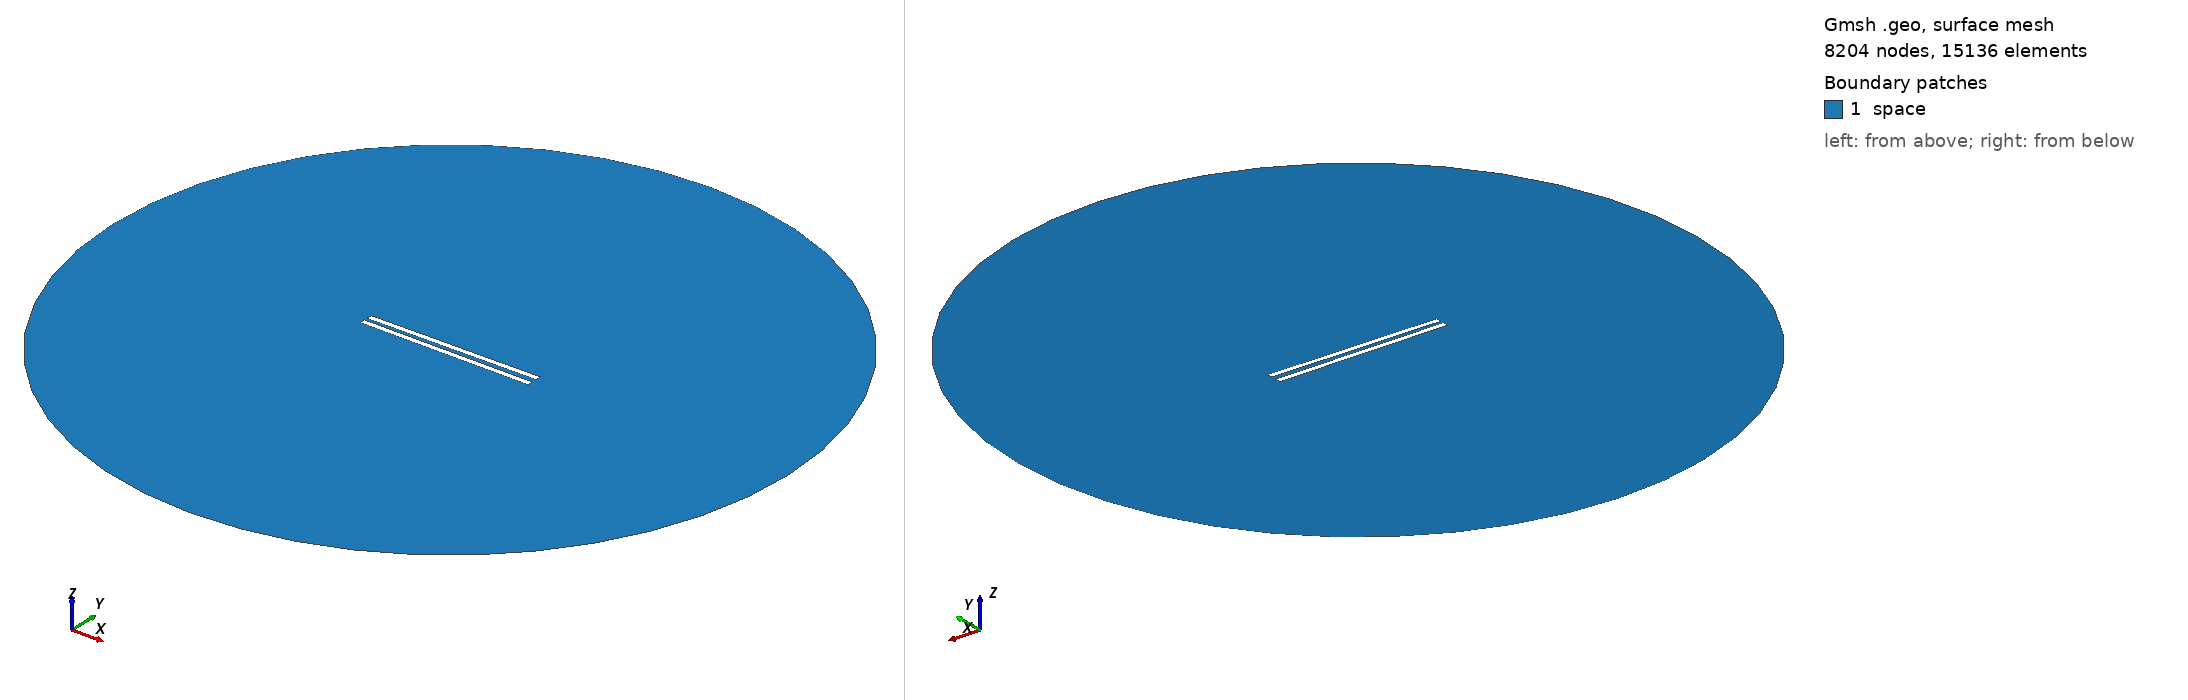

Gmsh geometry script, surface-meshed: 8204 nodes, 15136 surface elements. Boundary patches (legend numbers): 1 space. Left view from above one corner, right view from below the opposite corner. Legend entries are the model's physical surfaces. The drawing asked Gmsh for element sizes between 1% and 20% of the model's largest extent; the script's own settings can give other sizes.

=== 483.geo (drawn) ===
// Set the geometry kernel
SetFactory("OpenCASCADE");

//---------------------------------------
// Rectangles
//---------------------------------------

// Rectangle 1 (top)
Point(1) = {-49.67777777777778, 1.1944444444444444, 0, 1.0};
Point(2) = {49.67777777777778, 1.1944444444444444, 0, 1.0};
Point(3) = {49.67777777777778, 4.550000000000001, 0, 1.0};
Point(4) = {-49.67777777777778, 4.550000000000001, 0, 1.0};

Line(1) = {1, 2};
Line(2) = {2, 3};
Line(3) = {3, 4};
Line(4) = {4, 1};

Line Loop(1) = {1, 2, 3, 4};
Plane Surface(1) = {1};

Rotate { {0, 0, 1}, {0,  1.1944444444444444,  0}, 0.01 } {
  Surface{1};
}

// Rectangle 2 (bottom)
Point(5) = {-49.67777777777778, -1.1944444444444444, 0, 1.0};
Point(6) = {49.67777777777778, -1.1944444444444444, 0, 1.0};
Point(7) = {49.67777777777778, -4.550000000000001, 0, 1.0};
Point(8) = {-49.67777777777778, -4.550000000000001, 0, 1.0};

Line(5) = {5, 6};
Line(6) = {6, 7};
Line(7) = {7, 8};
Line(8) = {8, 5};

Line Loop(2) = {5, 6, 7, 8};
Plane Surface(2) = {2}; 


//---------------------------------------
// Circle
//---------------------------------------

// Define points
Point(9) = {0, 0, 0};        // Center
Point(10) = {200, 0, 0};     // Start point
Point(11) = {0, 200, 0};     // 90 degrees
Point(12) = {-200, 0, 0};    // 180 degrees
Point(13) = {0, -200, 0};    // 270 degrees

// Define circle arcs (each needs start, center, end)
Circle(9) = {10, 9, 11};
Circle(10) = {11, 9, 12};
Circle(11) = {12, 9, 13};
Circle(12) = {13, 9, 10};

// Define curve loop and surface if needed
Curve Loop(3) = {9, 10, 11, 12};
Surface(3) = {3};

//---------------------------------------
// Define Physical Groups
//---------------------------------------                

//--- Physical Curves
// Physical groups for boundaries
Physical Line("force_segment", 10) = {1};
Physical Line("upper_plate", 11) = {2, 3, 4};
Physical Line("lower_plate", 12) = {5, 6, 7, 8};
Physical Line("boundary", 20) = {9, 10, 11, 12};

// Subtract Rectangles from Circle
BooleanDifference{ Surface{3}; Delete; }{ Surface{1}; Surface{2}; Delete; }
//--- Physical Surfaces
Physical Surface("space", 30) = {3};


//---------------------------------------
// Fine mesh near the plates
//--------------------------------------- 

// Define a distance field for mesh refinement
Field[1] = Distance;
Field[1].CurvesList = {1, 2, 3, 4, 5, 6, 7, 8};  // Rectangle curves
Field[1].NumPointsPerCurve = 200;

c = 0.3;
// Define threshold field to control mesh size based on distance to attractor
Field[2] = Threshold;
Field[2].IField = 1;
Field[2].LcMin = c; // Minimum element size near the attractor
Field[2].LcMax = 100*c;  // Maximum element size away from the attractor
Field[2].DistMin = 0.01;
Field[2].DistMax = 40;

Background Field = 2;

//---------------------------------------
// 6. Generate the Mesh
//---------------------------------------
Mesh 2;  // 2D mesh generation
